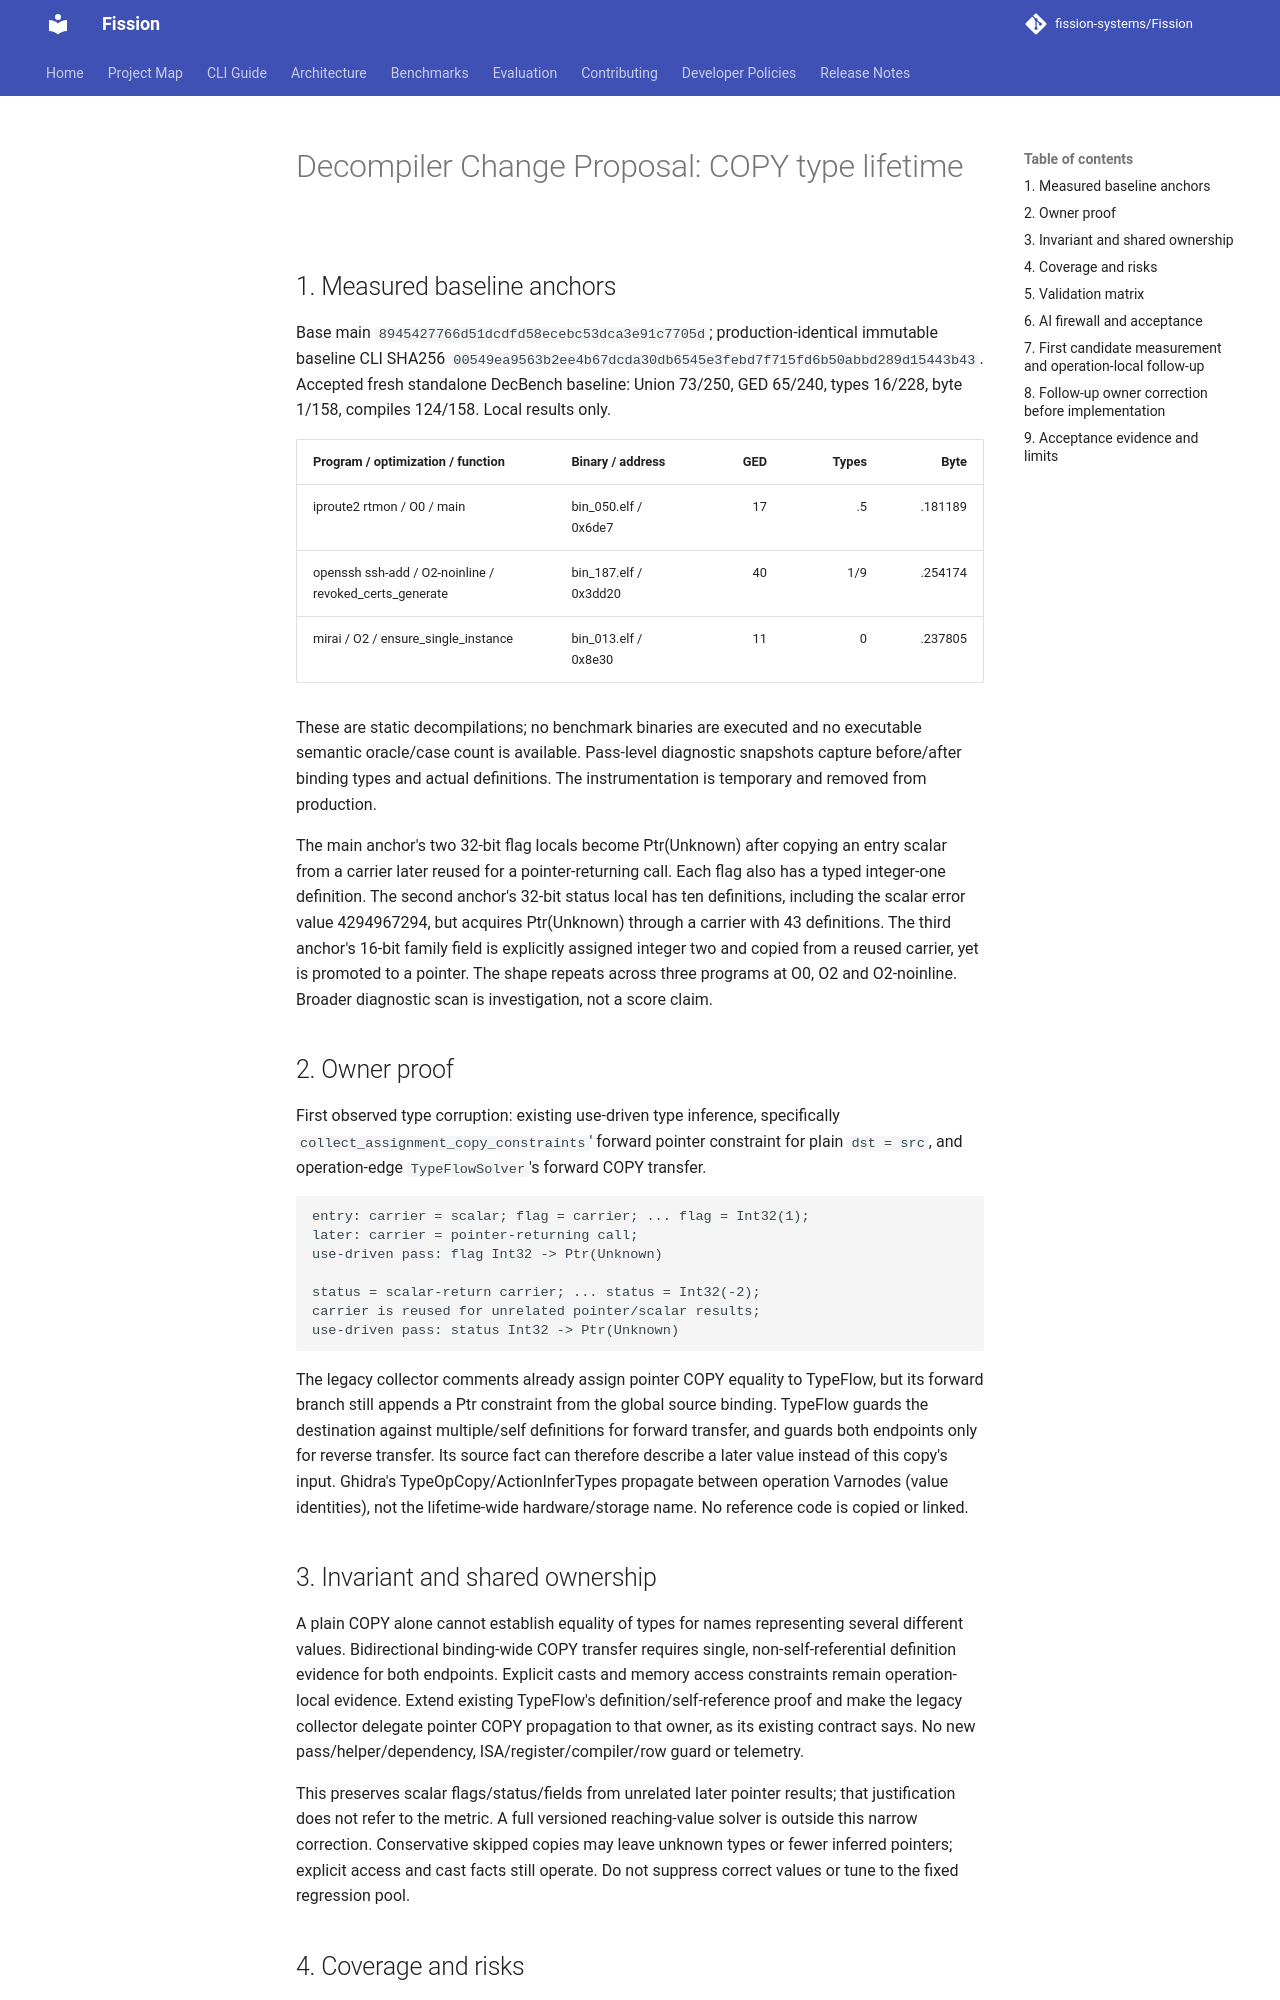

repository: fission-systems/Fission · page: proposals/2026-10-02-copy-type-lifetime/index.html · generator: mkdocs

# Decompiler Change Proposal: COPY type lifetime

## 1. Measured baseline anchors

Base main `8945427766d51dcdfd58ecebc53dca3e91c7705d`; production-identical
immutable baseline CLI SHA256
`00549ea9563b2ee4b67dcda30db6545e3febd7f715fd6b50abbd289d15443b43`.
Accepted fresh standalone DecBench baseline: Union 73/250, GED 65/240,
types 16/228, byte 1/158, compiles 124/158. Local results only.

| Program / optimization / function | Binary / address | GED | Types | Byte |
| --- | --- | ---: | ---: | ---: |
| iproute2 rtmon / O0 / main | bin_050.elf / 0x6de7 | 17 | .5 | .181189 |
| openssh ssh-add / O2-noinline / revoked_certs_generate | bin_187.elf / 0x3dd20 | 40 | 1/9 | .254174 |
| mirai / O2 / ensure_single_instance | bin_013.elf / 0x8e30 | 11 | 0 | .237805 |

These are static decompilations; no benchmark binaries are executed and no
executable semantic oracle/case count is available. Pass-level diagnostic
snapshots capture before/after binding types and actual definitions. The
instrumentation is temporary and removed from production.

The main anchor's two 32-bit flag locals become Ptr(Unknown) after copying an
entry scalar from a carrier later reused for a pointer-returning call. Each flag
also has a typed integer-one definition. The second anchor's 32-bit status local
has ten definitions, including the scalar error value 4294967294, but acquires
Ptr(Unknown) through a carrier with 43 definitions. The third anchor's 16-bit
family field is explicitly assigned integer two and copied from a reused carrier,
yet is promoted to a pointer. The shape repeats across three programs at O0,
O2 and O2-noinline. Broader diagnostic scan is investigation, not a score claim.

## 2. Owner proof

First observed type corruption: existing use-driven type inference, specifically
`collect_assignment_copy_constraints`' forward pointer constraint for plain
`dst = src`, and operation-edge `TypeFlowSolver`'s forward COPY transfer.

```text
entry: carrier = scalar; flag = carrier; ... flag = Int32(1);
later: carrier = pointer-returning call;
use-driven pass: flag Int32 -> Ptr(Unknown)

status = scalar-return carrier; ... status = Int32(-2);
carrier is reused for unrelated pointer/scalar results;
use-driven pass: status Int32 -> Ptr(Unknown)
```

The legacy collector comments already assign pointer COPY equality to TypeFlow,
but its forward branch still appends a Ptr constraint from the global source
binding. TypeFlow guards the destination against multiple/self definitions for
forward transfer, and guards both endpoints only for reverse transfer. Its
source fact can therefore describe a later value instead of this copy's input.
Ghidra's TypeOpCopy/ActionInferTypes propagate between operation Varnodes (value
identities), not the lifetime-wide hardware/storage name. No reference code is
copied or linked.

## 3. Invariant and shared ownership

A plain COPY alone cannot establish equality of types for names representing
several different values. Bidirectional binding-wide COPY transfer requires
single, non-self-referential definition evidence for both endpoints. Explicit
casts and memory access constraints remain operation-local evidence. Extend
existing TypeFlow's definition/self-reference proof and make the legacy collector
delegate pointer COPY propagation to that owner, as its existing contract says.
No new pass/helper/dependency, ISA/register/compiler/row guard or telemetry.

This preserves scalar flags/status/fields from unrelated later pointer results;
that justification does not refer to the metric. A full versioned reaching-value
solver is outside this narrow correction. Conservative skipped copies may leave
unknown types or fewer inferred pointers; explicit access and cast facts still
operate. Do not suppress correct values or tune to the fixed regression pool.

## 4. Coverage and risks

Synthetic arbitrary-name invariants: source redefinition, destination branch
redefinition, self-referential source, stable single-definition pointer alias,
explicit pointer cast, locked pointer input. Existing alias-chain/pointer-chase
and backward-refinement cases must continue passing. Snapshot order/output
must remain deterministic. Scalar legacy constraints are unchanged.
